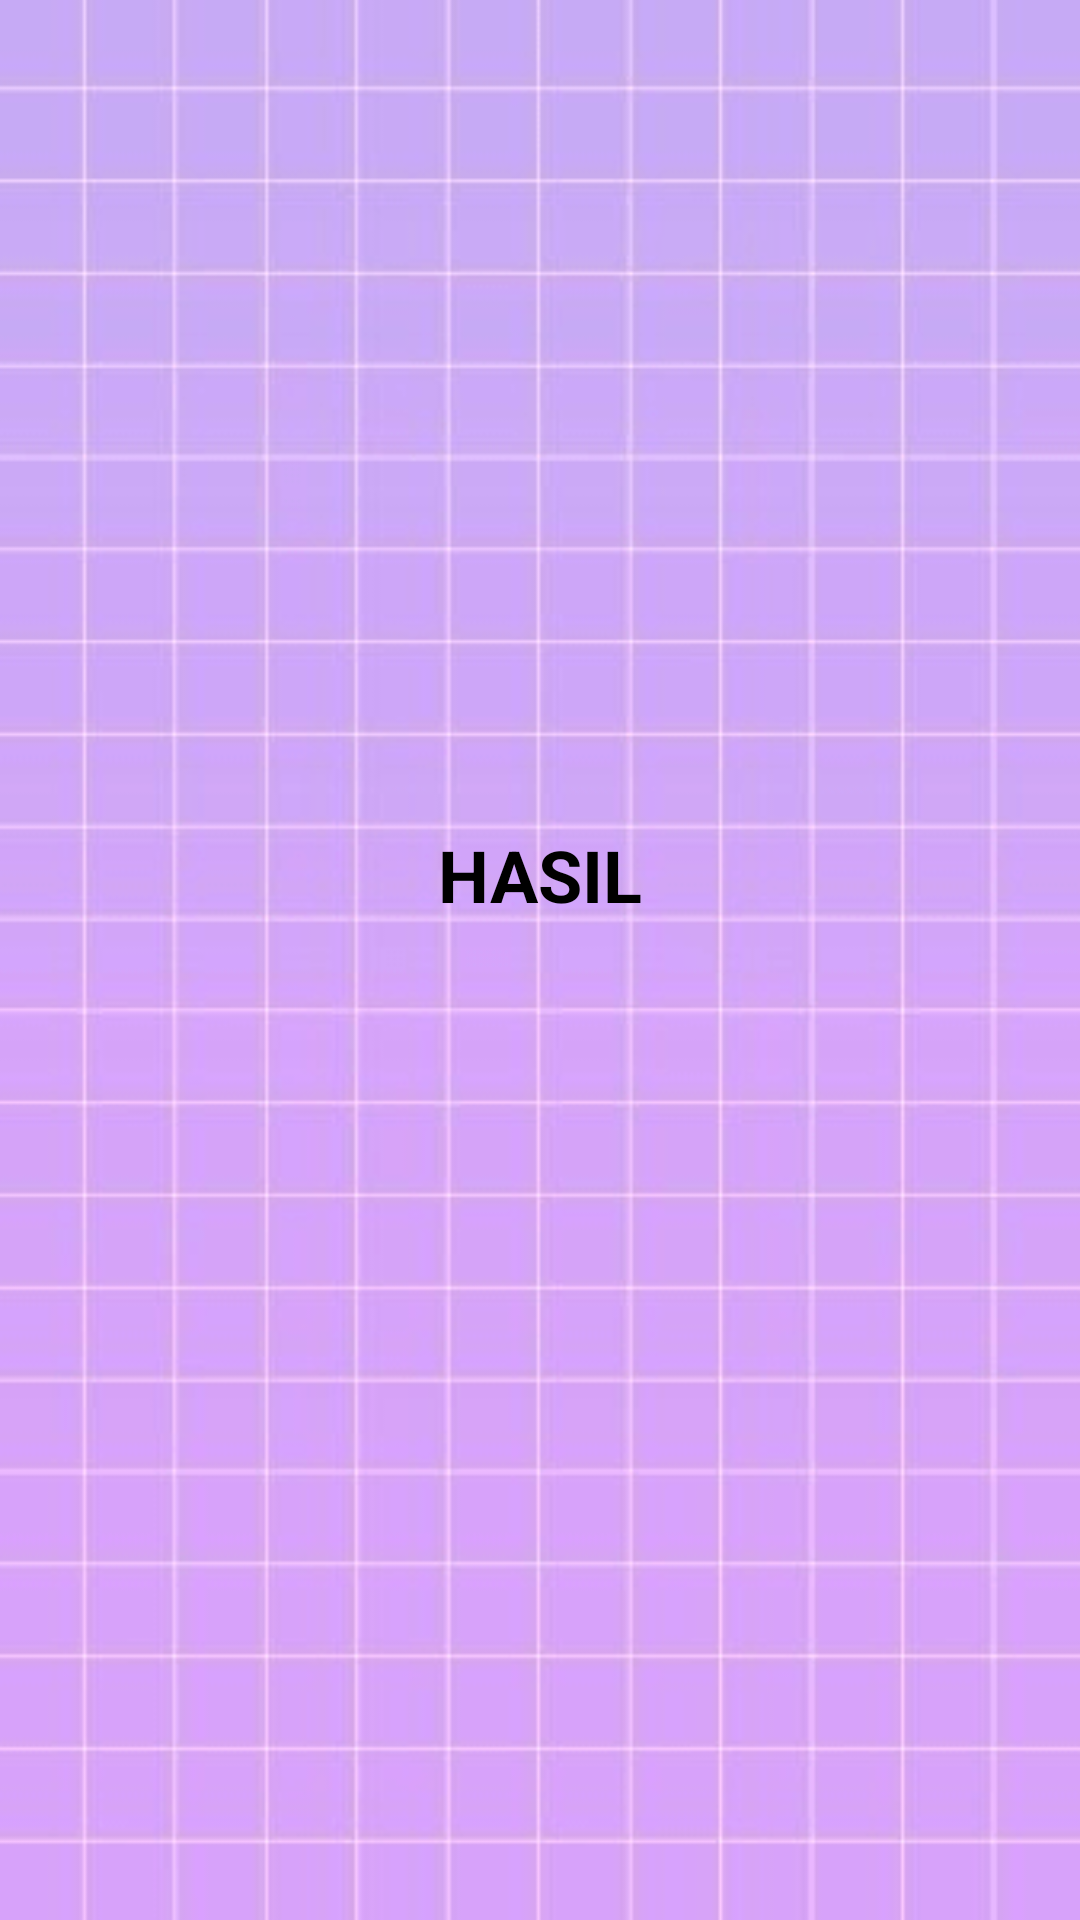

Android layout source for this screen:
<!-- AndroidManifest.xml: application theme Theme.AplikasiPenghitung -->
<!-- res/layout/hasil.xml -->
<?xml version="1.0" encoding="utf-8"?>
<RelativeLayout xmlns:android="http://schemas.android.com/apk/res/android"
    android:layout_width="match_parent"
    android:layout_height="match_parent"
    android:background="@drawable/jelita">

    <TextView
        android:layout_width="wrap_content"
        android:layout_height="wrap_content"
        android:layout_above="@id/tv_result"
        android:layout_centerInParent="true"
        android:text="HASIL"
        android:textSize="24sp"
        android:textStyle="bold"
        android:textColor="@color/black"/>
    <TextView
        android:id="@+id/tv_result"
        android:layout_width="wrap_content"
        android:layout_height="wrap_content"
        android:layout_centerInParent="true"
        android:textSize="18sp"
        android:textColor="@color/black"/>

</RelativeLayout>
<!-- resources referenced by this layout -->
<resources>
  <!-- drawable jelita: png bitmap (drawable, 51061 bytes) -->
  <style name="Theme.AplikasiPenghitung" parent="Base.Theme.AplikasiPenghitung" />
  <style name="Base.Theme.AplikasiPenghitung" parent="Theme.Material3.DayNight.NoActionBar">
          
          
      </style>
  <!-- not gathered from this repository: default colours our renderer supplied (Android Studio template values) -->
  <color name="black">#FF000000</color>
</resources>
